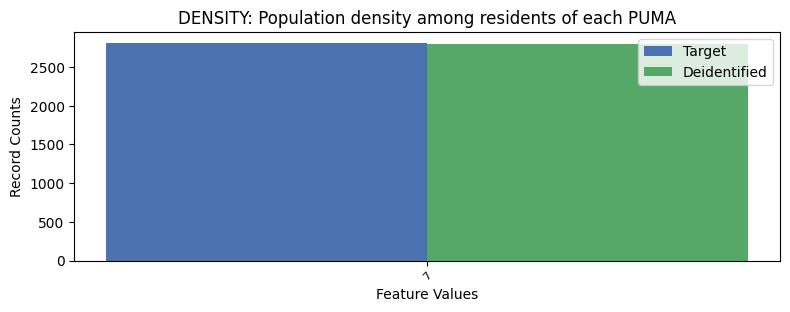

Source data for this figure (header and first rows):
, DENSITY, count_target, count_deidentified
0, 7, 2812, 2795
